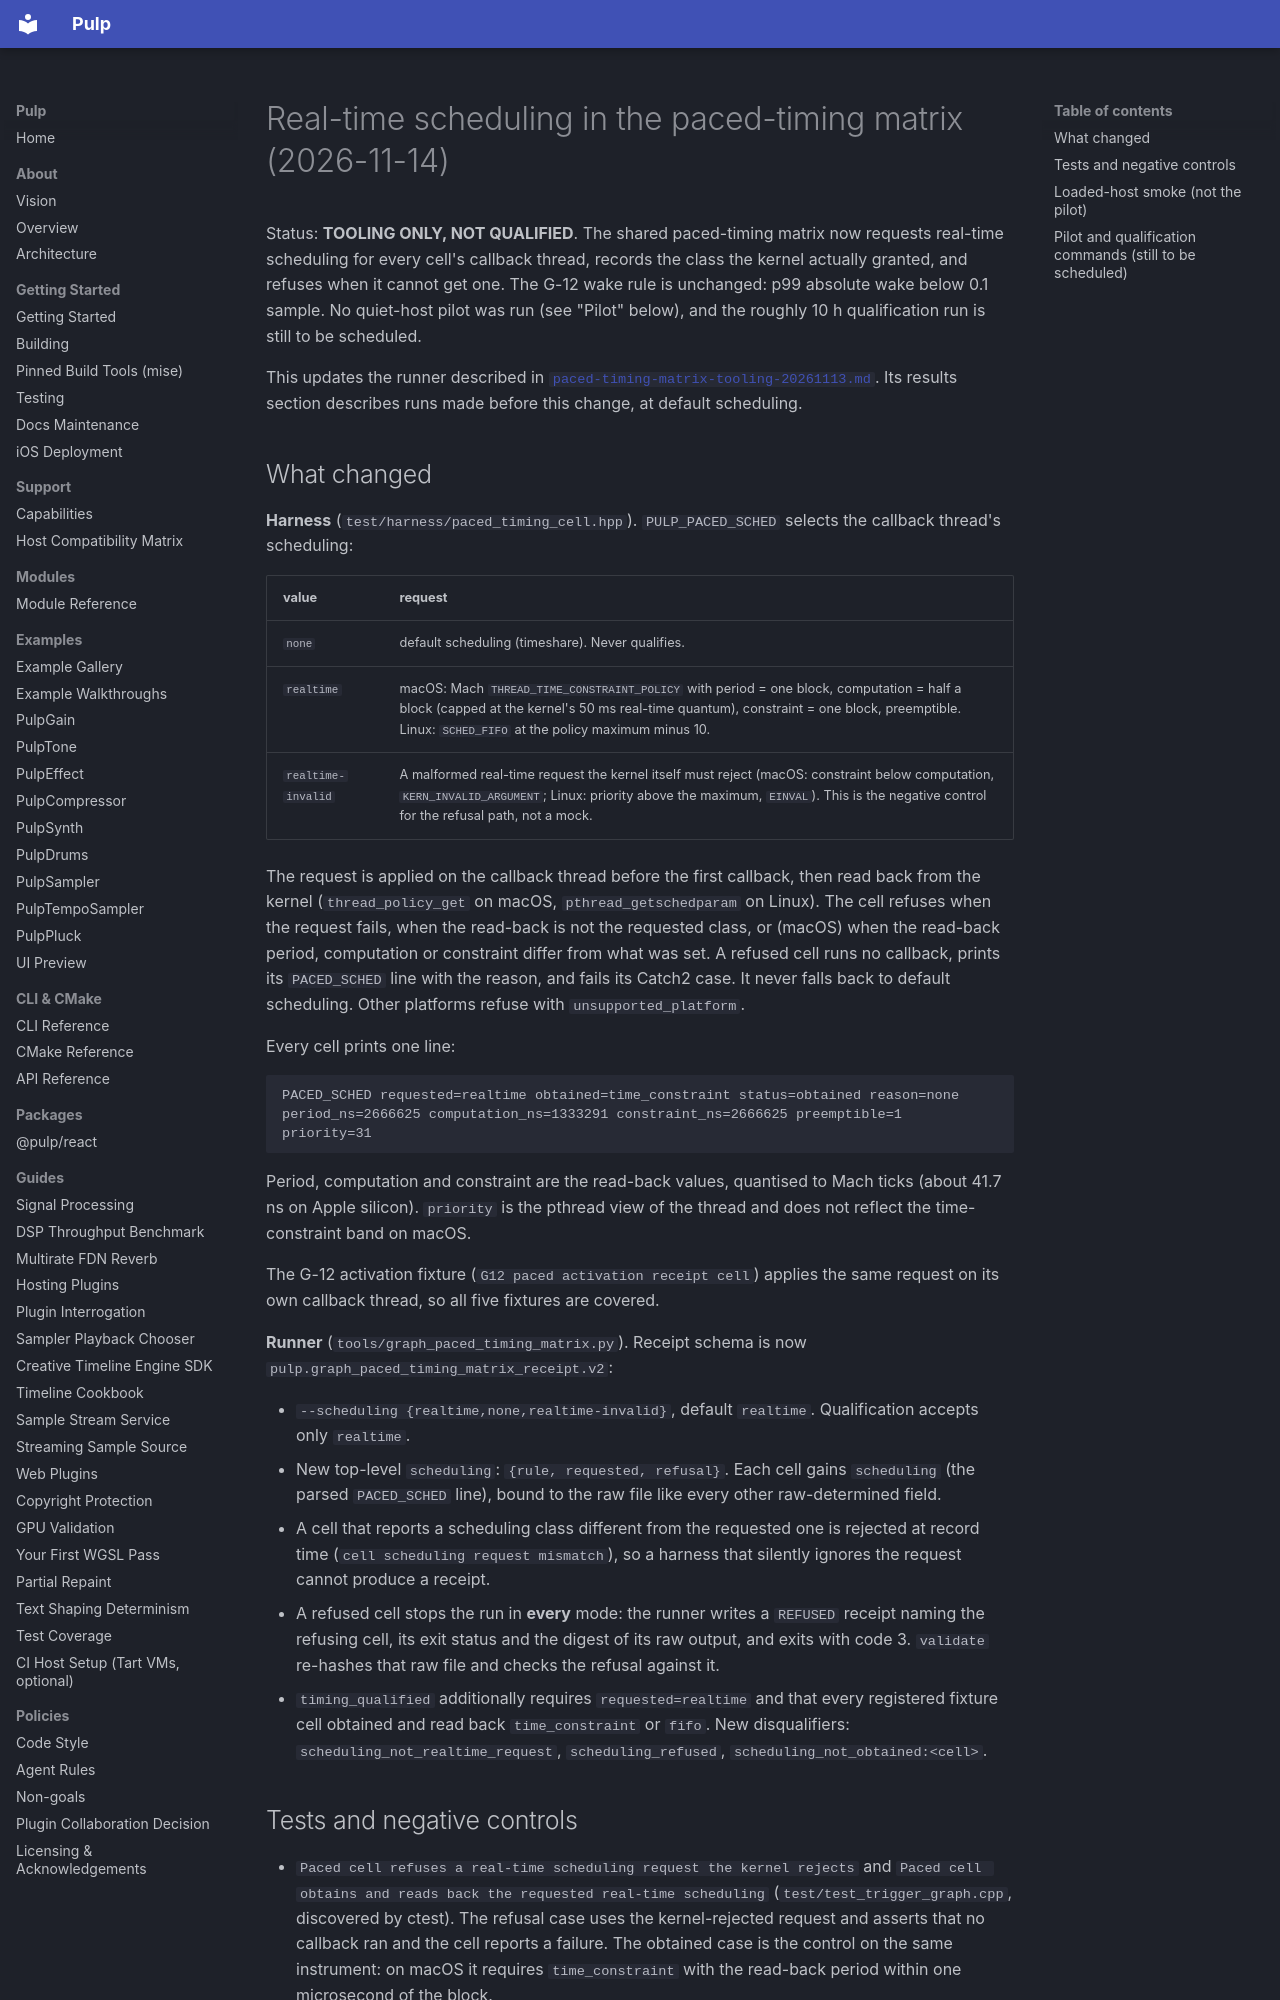

repository: Generous-Corp/pulp · page: evidence/paced-timing-rt-scheduling-20261114.html · generator: mkdocs

# Real-time scheduling in the paced-timing matrix (2026-11-14)

Status: **TOOLING ONLY, NOT QUALIFIED**. The shared paced-timing matrix now
requests real-time scheduling for every cell's callback thread, records the
class the kernel actually granted, and refuses when it cannot get one. The
G-12 wake rule is unchanged: p99 absolute wake below 0.1 sample. No quiet-host
pilot was run (see "Pilot" below), and the roughly 10 h qualification run is
still to be scheduled.

This updates the runner described in
[`paced-timing-matrix-tooling-20261113.md`](paced-timing-matrix-tooling-20261113.md).
Its results section describes runs made before this change, at default
scheduling.

## What changed

**Harness** (`test/harness/paced_timing_cell.hpp`). `PULP_PACED_SCHED` selects
the callback thread's scheduling:

| value | request |
|---|---|
| `none` | default scheduling (timeshare). Never qualifies. |
| `realtime` | macOS: Mach `THREAD_TIME_CONSTRAINT_POLICY` with period = one block, computation = half a block (capped at the kernel's 50 ms real-time quantum), constraint = one block, preemptible. Linux: `SCHED_FIFO` at the policy maximum minus 10. |
| `realtime-invalid` | A malformed real-time request the kernel itself must reject (macOS: constraint below computation, `KERN_INVALID_ARGUMENT`; Linux: priority above the maximum, `EINVAL`). This is the negative control for the refusal path, not a mock. |

The request is applied on the callback thread before the first callback, then
read back from the kernel (`thread_policy_get` on macOS, `pthread_getschedparam`
on Linux). The cell refuses when the request fails, when the read-back is not
the requested class, or (macOS) when the read-back period, computation or
constraint differ from what was set. A refused cell runs no callback, prints its
`PACED_SCHED` line with the reason, and fails its Catch2 case. It never falls
back to default scheduling. Other platforms refuse with
`unsupported_platform`.

Every cell prints one line:

```
PACED_SCHED requested=realtime obtained=time_constraint status=obtained reason=none period_ns=2666625 computation_ns=1333291 constraint_ns=2666625 preemptible=1 priority=31
```

Period, computation and constraint are the read-back values, quantised to
Mach ticks (about 41.7 ns on Apple silicon). `priority` is the pthread view of
the thread and does not reflect the time-constraint band on macOS.

The G-12 activation fixture (`G12 paced activation receipt cell`) applies the
same request on its own callback thread, so all five fixtures are covered.

**Runner** (`tools/graph_paced_timing_matrix.py`). Receipt schema is now
`pulp.graph_paced_timing_matrix_receipt.v2`:

- `--scheduling {realtime,none,realtime-invalid}`, default `realtime`.
  Qualification accepts only `realtime`.
- New top-level `scheduling`: `{rule, requested, refusal}`. Each cell gains
  `scheduling` (the parsed `PACED_SCHED` line), bound to the raw file like every
  other raw-determined field.
- A cell that reports a scheduling class different from the requested one is
  rejected at record time (`cell scheduling request mismatch`), so a harness
  that silently ignores the request cannot produce a receipt.
- A refused cell stops the run in **every** mode: the runner writes a
  `REFUSED` receipt naming the refusing cell, its exit status and the digest of
  its raw output, and exits with code 3. `validate` re-hashes that raw file and
  checks the refusal against it.
- `timing_qualified` additionally requires `requested=realtime` and that every
  registered fixture cell obtained and read back `time_constraint` or `fifo`.
  New disqualifiers: `scheduling_not_realtime_request`, `scheduling_refused`,
  `scheduling_not_obtained:<cell>`.
